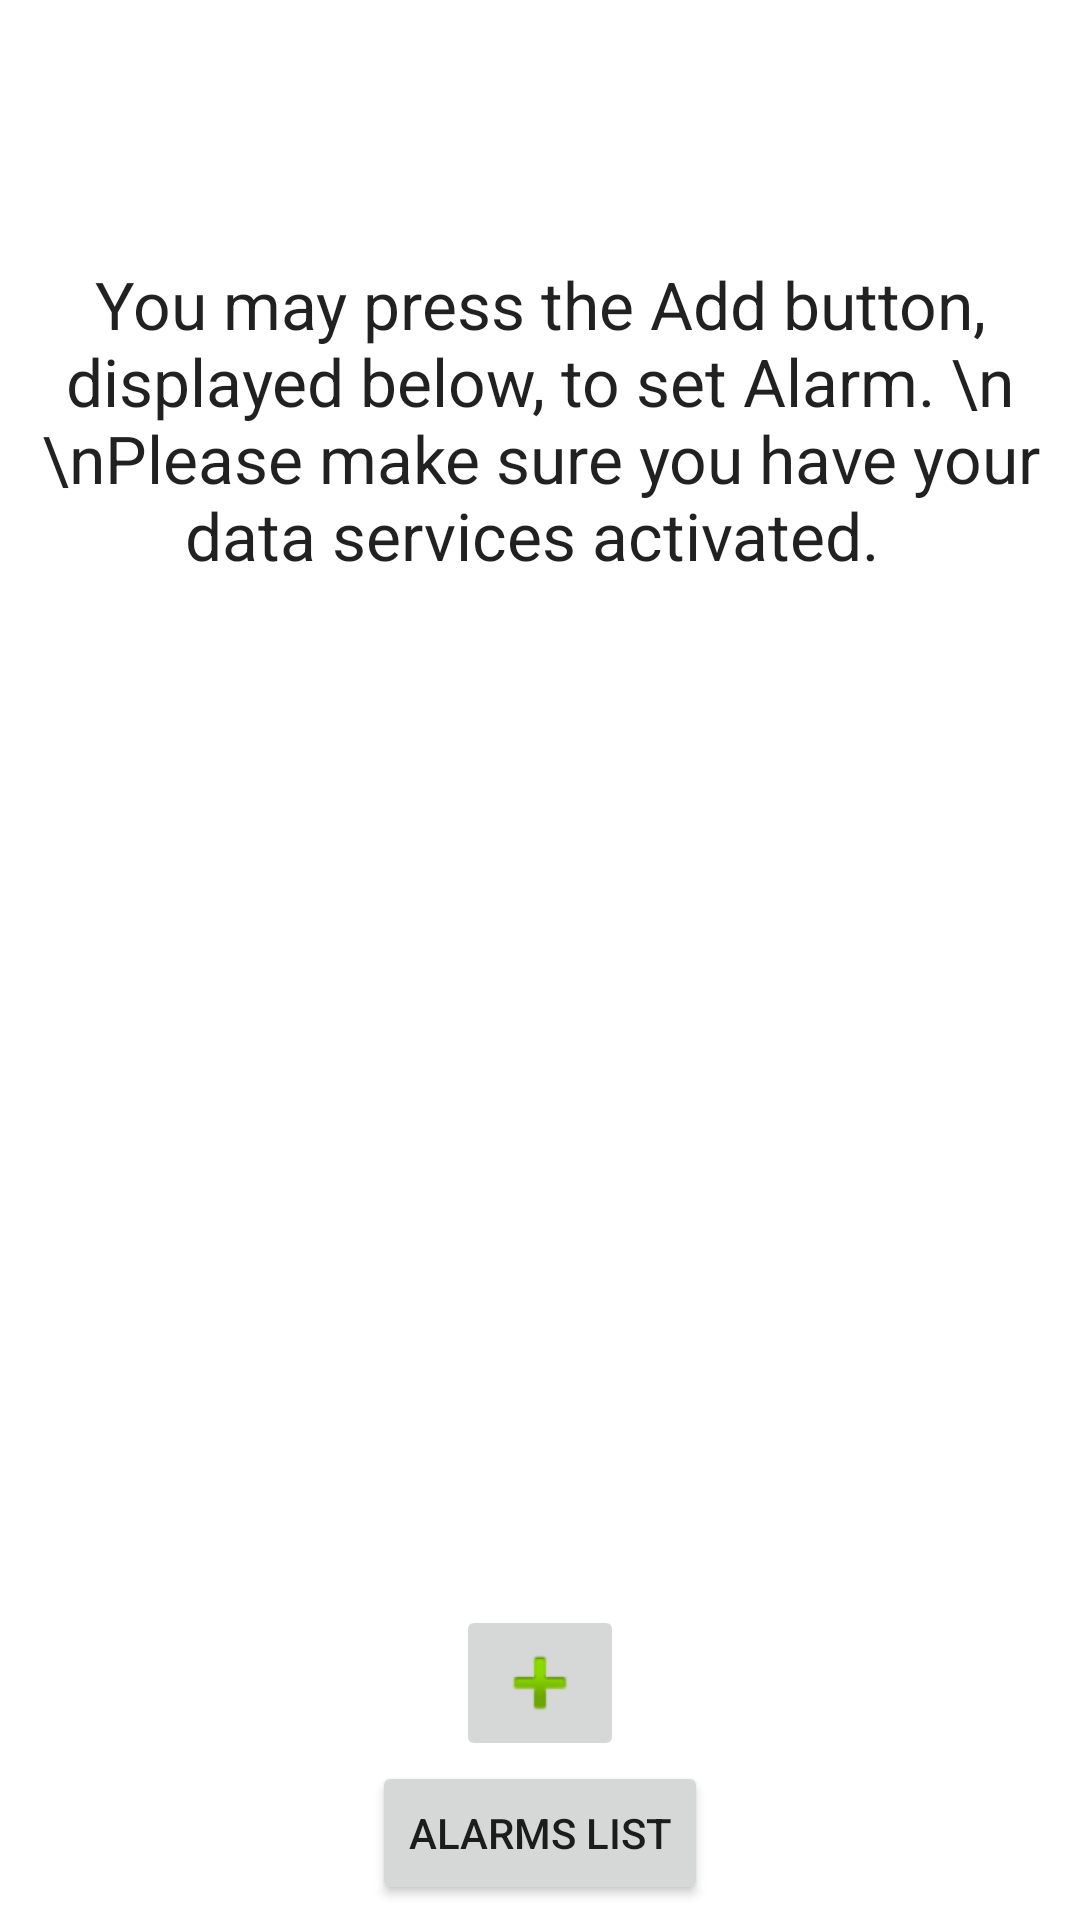

Produce the Android XML layout that renders to this screen, including the resource entries it uses.
<!-- AndroidManifest.xml: application theme AppTheme -->
<!-- res/layout/startscreen.xml -->
<?xml version="1.0" encoding="utf-8"?>

<RelativeLayout xmlns:android="http://schemas.android.com/apk/res/android"
    android:layout_width="match_parent"
    android:layout_height="match_parent"
    android:padding="5dp">

    <TextView
        android:id="@+id/startmessage"
        android:layout_width="wrap_content"
        android:layout_height="wrap_content"
        android:layout_alignParentLeft="true"
        android:layout_alignParentRight="true"
        android:layout_alignParentTop="true"
        android:text="You may press the Add button, displayed below, to set Alarm. \n \nPlease make sure you have your data services activated. "
        android:height="270dp"
        android:inputType="textMultiLine"
        android:gravity="center"
        android:textAppearance="?android:attr/textAppearanceLarge" />

    <Button
        android:id="@+id/alarmlist"
        android:layout_width="wrap_content"
        android:layout_height="wrap_content"
        android:layout_alignParentBottom="true"
        android:layout_centerHorizontal="true"
        android:onClick="onClickAlarmService"
        android:text="Alarms List" />

    <ImageButton
        android:id="@+id/imageButton1"
        android:layout_width="wrap_content"
        android:layout_height="wrap_content"
        android:layout_above="@+id/alarmlist"
        android:layout_centerHorizontal="true"
        android:onClick="onClickAdd"
        android:src="@android:drawable/ic_input_add" />

</RelativeLayout>
<!-- resources referenced by this layout -->
<resources>

</resources>
